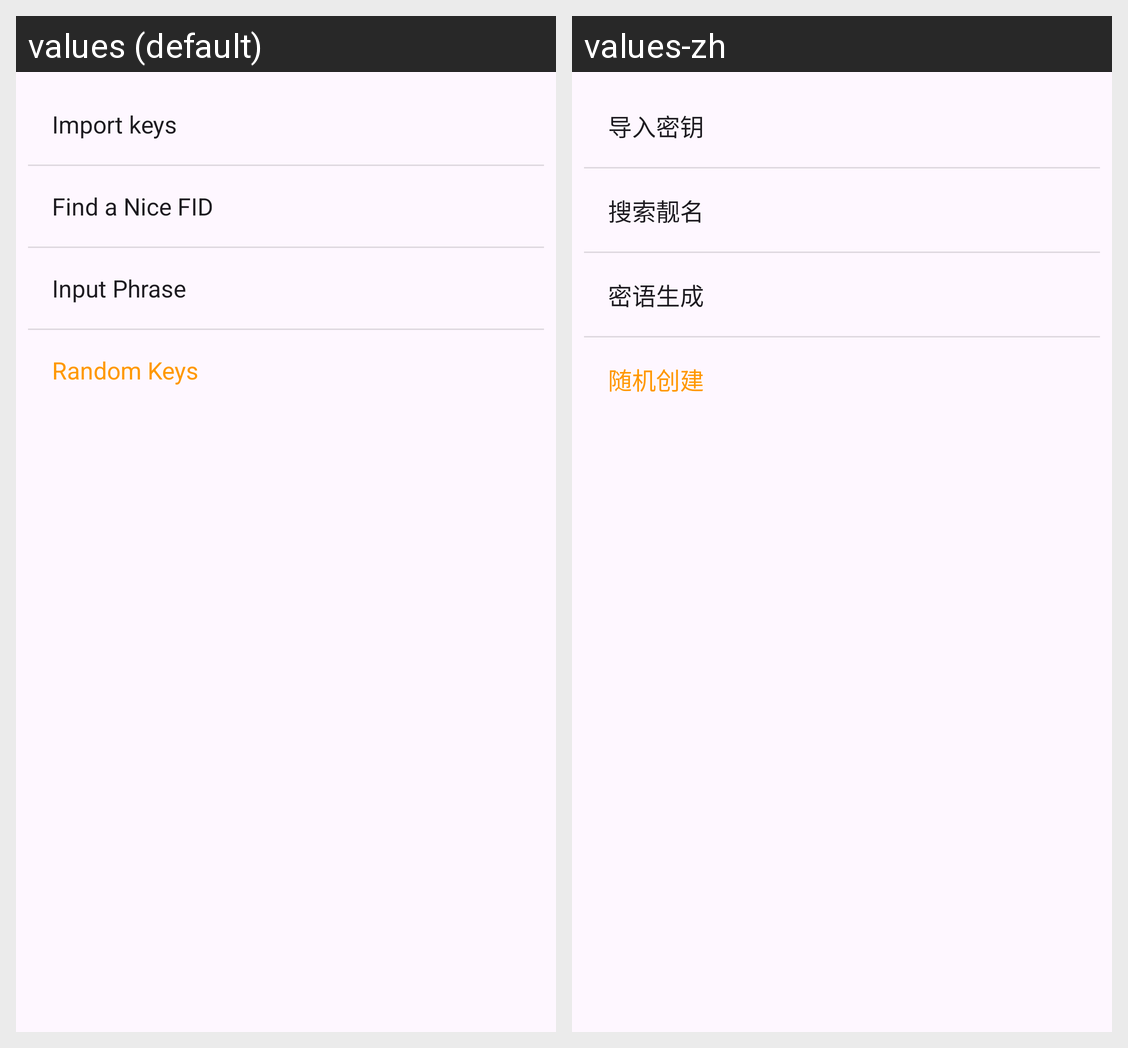

Translations of the strings shown on this Android screen, per locale in the grid:
Android screen res/layout/popup_menu_create.xml rendered under 2 locales, left to right: values (default), values-zh. Device: Nexus 5 (rendered at 1080×1920; each locale shown at half size, 540×960, under a caption strip naming it); theme Theme.Freer.
Strings drawn on this screen, with the default value and each locale's value (text and hints the layout hard-codes, and strings that could not be matched under every locale, appear in the picture but are not listed):

import_keys
  values: Import keys
  values-zh: 导入密钥

find_a_nice_fid
  values: Find a Nice FID
  values-zh: 搜索靓名

input_phrase
  values: Input Phrase
  values-zh: 密语生成

random_keys
  values: Random Keys
  values-zh: 随机创建
